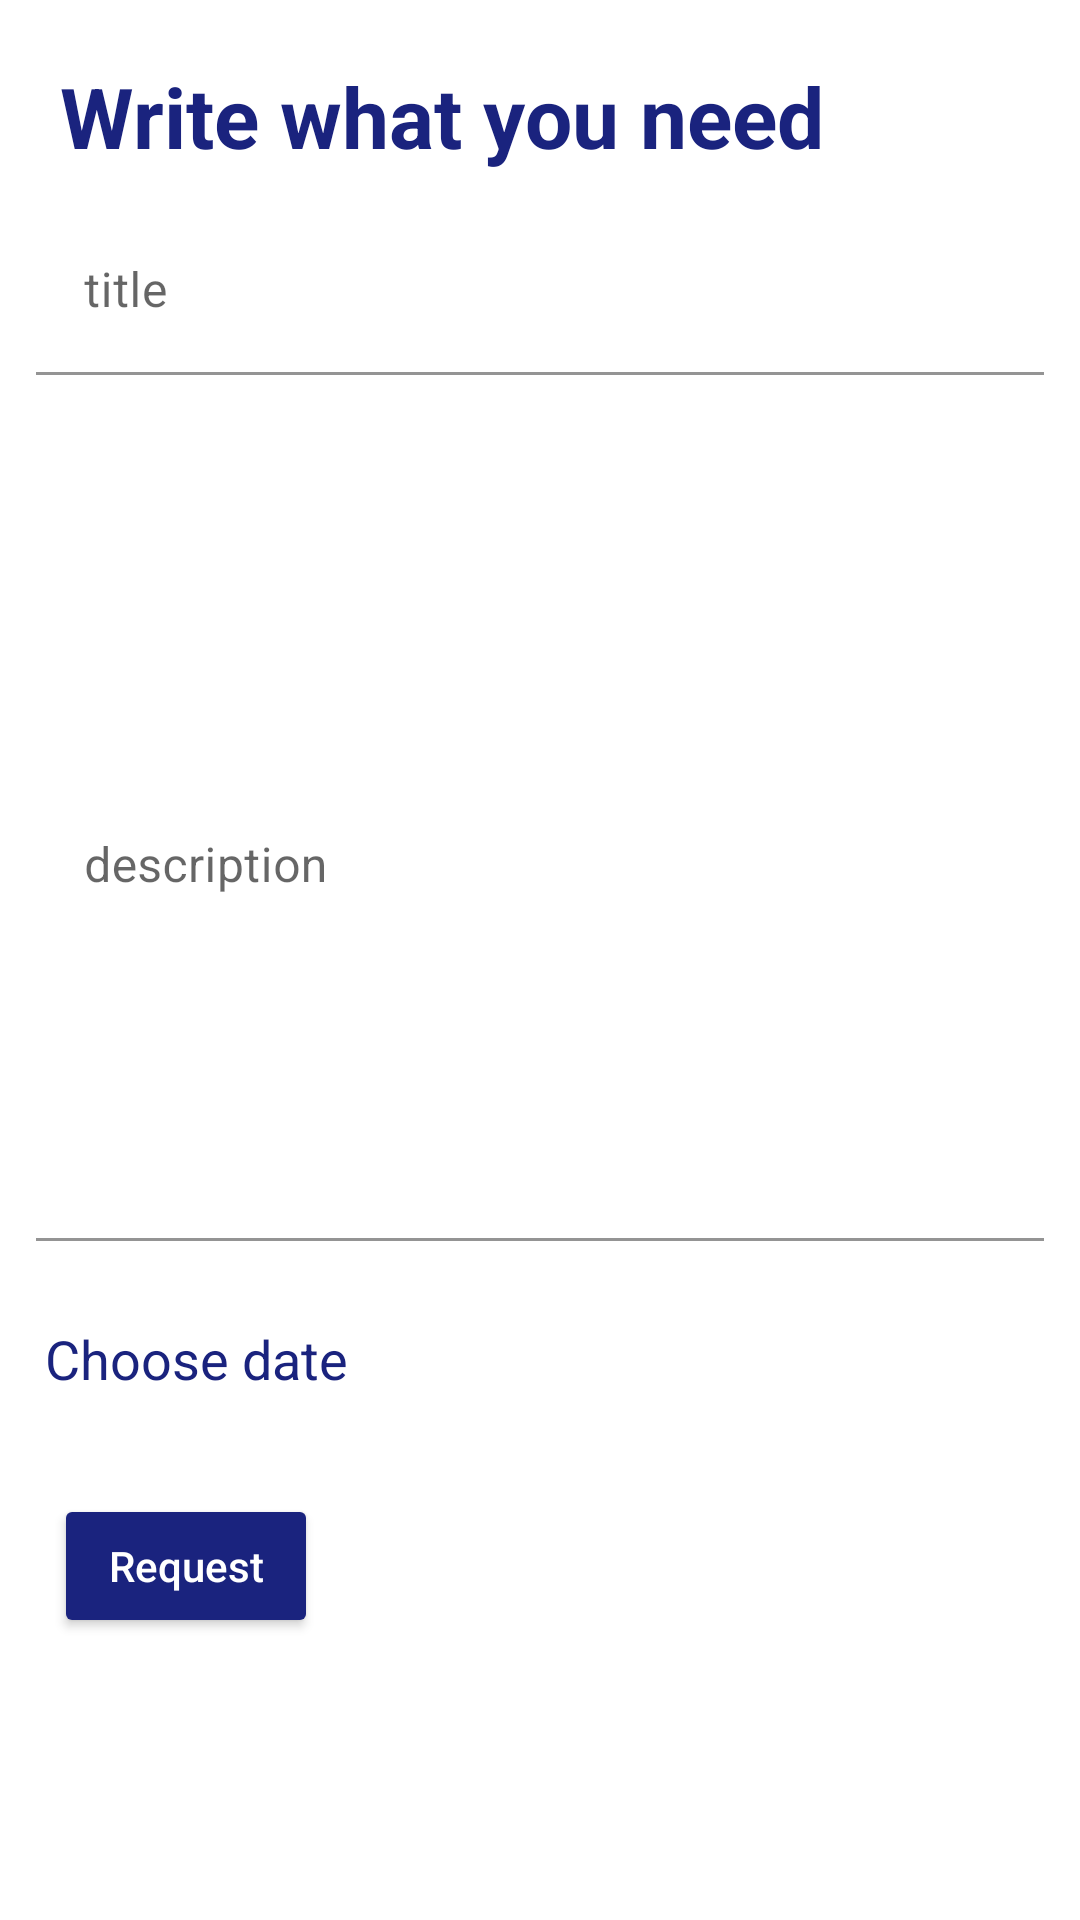

Android layout source for this screen:
<!-- AndroidManifest.xml: application theme Theme.Hemmah.NoActionBar -->
<!-- res/layout/fragment_help.xml -->
<?xml version="1.0" encoding="utf-8"?>
<androidx.constraintlayout.widget.ConstraintLayout xmlns:android="http://schemas.android.com/apk/res/android"
    xmlns:tools="http://schemas.android.com/tools"
    android:layout_width="match_parent"
    android:layout_height="match_parent"
    xmlns:app="http://schemas.android.com/apk/res-auto"
    tools:context=".ui.disabled.HelpFragment">

    <TextView
        android:id="@+id/help_textView"
        android:layout_width="wrap_content"
        android:layout_height="wrap_content"
        app:layout_constraintTop_toTopOf="parent"
        app:layout_constraintStart_toStartOf="parent"
        android:text="@string/disabled_helpfrag_header"
        android:textSize="28sp"
        android:textStyle="bold"
        android:textColor="@color/colorAccent"
        android:layout_margin="20sp"
        />

    <ScrollView
        android:layout_width="match_parent"
        android:layout_height="0dp"
        app:layout_constraintTop_toBottomOf="@id/help_textView"
        app:layout_constraintBottom_toBottomOf="parent"
        >

        <LinearLayout
            android:layout_width="match_parent"
            android:layout_height="wrap_content"
            android:orientation="vertical" >

            <com.google.android.material.textfield.TextInputLayout
                android:id="@+id/help_title_layout"
                android:layout_width="match_parent"
                android:layout_height="wrap_content"
                android:layout_margin="12dp"
                android:hint="title"
                app:boxBackgroundColor="@color/transparent">

                <EditText
                    android:layout_width="match_parent"
                    android:layout_height="wrap_content"
                     />
            </com.google.android.material.textfield.TextInputLayout>

            <com.google.android.material.textfield.TextInputLayout
                android:id="@+id/help_description_layout"
                android:layout_width="match_parent"
                android:layout_height="wrap_content"
                android:layout_margin="12dp"
                android:hint="description"
                app:boxBackgroundColor="@color/transparent">

                <EditText
                    android:layout_width="match_parent"
                    android:layout_height="match_parent"
                    android:lines="12" />
            </com.google.android.material.textfield.TextInputLayout>

            <TextView
                android:id="@+id/help_choose_date_textView"
                android:layout_width="wrap_content"
                android:layout_height="wrap_content"
                android:layout_margin="15dp"
                android:text="@string/toggle_date_dishelpfrag"
                android:textSize="18sp"
                android:textColor="@color/colorAccent"/>

            <Button
                android:id="@+id/help_button_add_request"
                android:layout_width="wrap_content"
                android:layout_height="wrap_content"
                android:layout_margin="18dp"
                android:backgroundTint="@color/colorAccent"
                android:textColor="@color/colorOnAccent"
                android:text="@string/request_help_bt"
                android:textAllCaps="false" />

        </LinearLayout>
    </ScrollView>

</androidx.constraintlayout.widget.ConstraintLayout>
<!-- resources referenced by this layout -->
<resources>
  <color name="colorAccent">@color/colorPrimaryDark</color>
  <color name="colorOnAccent">@color/colorWhite</color>
  <color name="transparent">#0000 </color>
  <string name="disabled_helpfrag_header">Write what you need</string>
  <string name="request_help_bt">Request</string>
  <string name="toggle_date_dishelpfrag">Choose date</string>
  <style name="Theme.Hemmah.NoActionBar" parent="Theme.MaterialComponents.Light.NoActionBar">
          
          <item name="colorPrimary">@color/colorPrimary</item>
          <item name="colorPrimaryVariant">@color/colorPrimaryDark</item>
          <item name="colorOnPrimary">@color/colorOnPrimary</item>
          <item name="colorError">@color/colorError</item>
          <item name="colorSurface">@color/colorSurface</item>
          
          <item name="colorSecondary">@color/colorAccent</item>
          <item name="colorSecondaryVariant">@color/colorAccent</item>
          <item name="colorOnSecondary">@color/colorOnAccent</item>
          
          <item name="android:statusBarColor">?attr/colorPrimaryVariant</item>
          
              <item name="android:button">@color/colorAccent</item>
          
          <item name="preferenceTheme">@style/PreferenceThemeOverlay</item>
          
      </style>
  <color name="colorPrimaryDark">#1a237e</color>
  <color name="colorWhite">#ffffff</color>
  <color name="colorPrimary">@color/colorPrimaryDark</color>
  <color name="colorOnPrimary">@color/colorWhite</color>
  <color name="colorError">#b00020</color>
  <color name="colorSurface">@color/colorWhite</color>
</resources>
